The GitHub repository Sovelyu/Diplom contains a labelled image folder "Split_Data" with 2 categories: non cancer, cancer. Examples follow, each with its label.

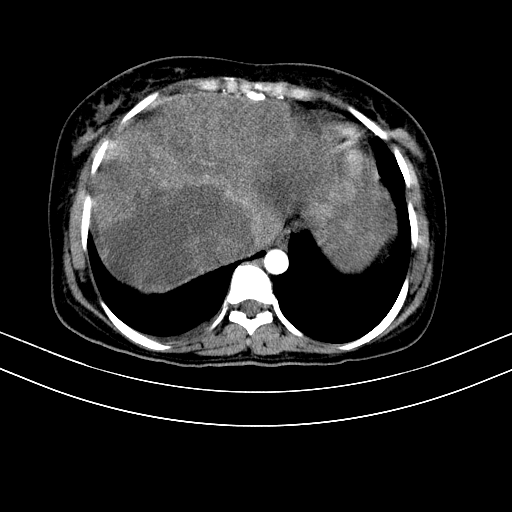
Label: cancer

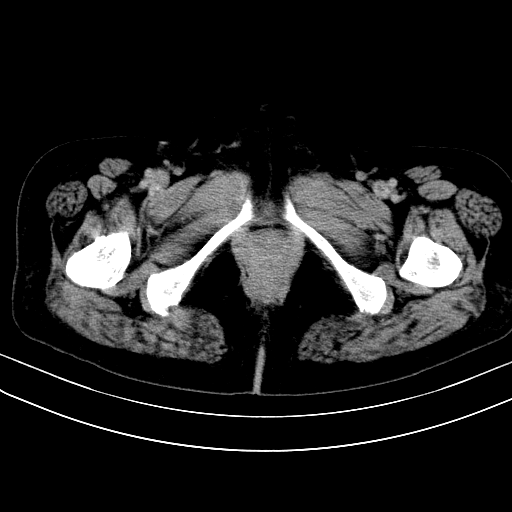
Label: non cancer

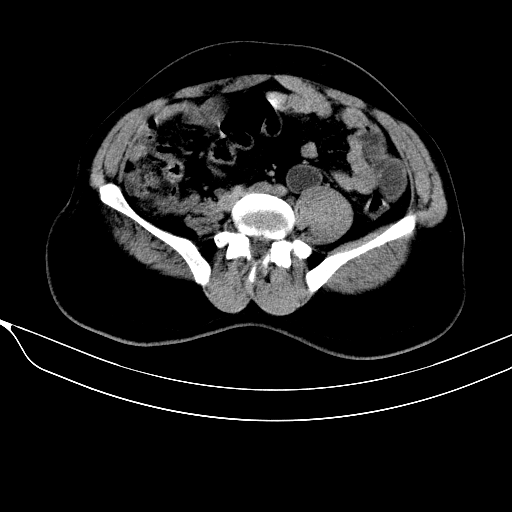
Label: non cancer

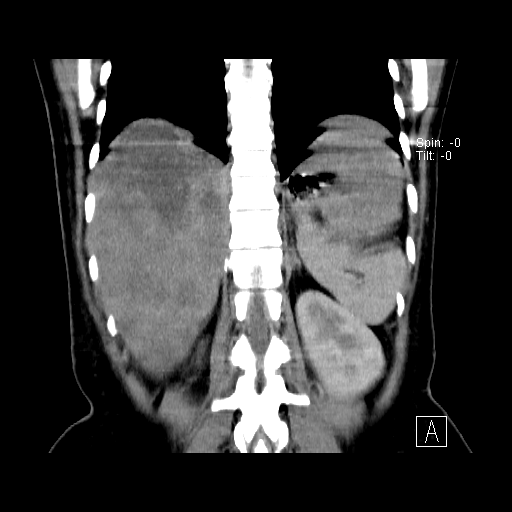
Label: cancer

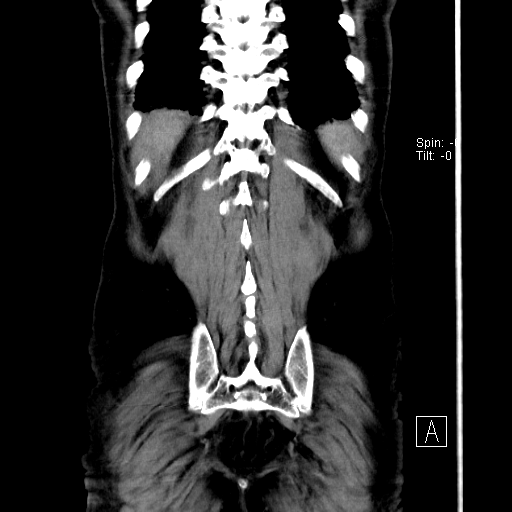
Label: cancer

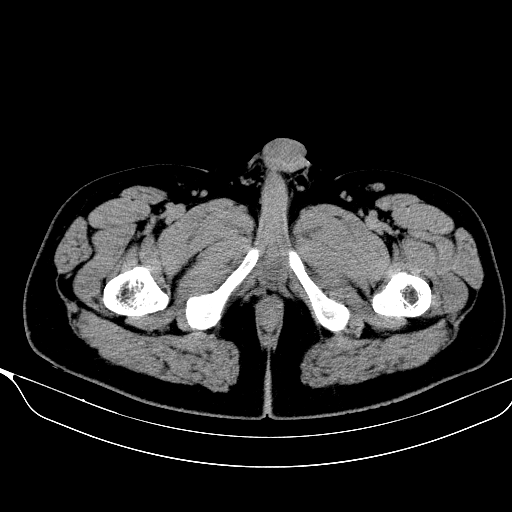
Label: non cancer
